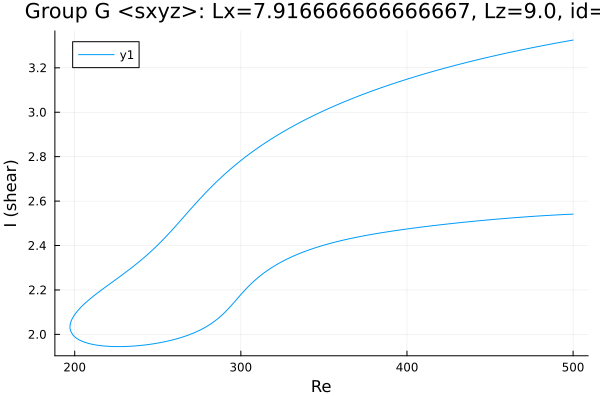

Source data for this figure (header and first rows):
Re, shear
500.0, 3.325
499.3, 3.324
497.9, 3.322
496.5, 3.32
495.1, 3.318
493.6, 3.316
492.2, 3.315
490.8, 3.313
489.4, 3.311
488, 3.309
486.6, 3.307
485.2, 3.305
483.7, 3.303
482.3, 3.301
480.9, 3.299
479.5, 3.297
478.1, 3.294
476.7, 3.292
475.3, 3.29
474.6, 3.289
473.2, 3.287
471.8, 3.285
470.4, 3.283
469, 3.281
467.6, 3.278
467.5, 3.278
466.1, 3.276
464.7, 3.274
463.3, 3.272
461.8, 3.269
460.4, 3.267
459, 3.265
457.6, 3.262
456.2, 3.26
454.8, 3.258
453.4, 3.255
451.9, 3.253
450.5, 3.25
449.1, 3.248
447.7, 3.245
446.3, 3.243
444.9, 3.24
443.5, 3.238
442, 3.235
440.6, 3.233
439.2, 3.23
437.8, 3.228
436.4, 3.225
435, 3.222
433.6, 3.22
432.1, 3.217
430.7, 3.214
429.3, 3.211
427.9, 3.209
426.5, 3.206
425.1, 3.203
423.7, 3.2
422.2, 3.197
420.8, 3.194
419.4, 3.192
... 449 more rows
